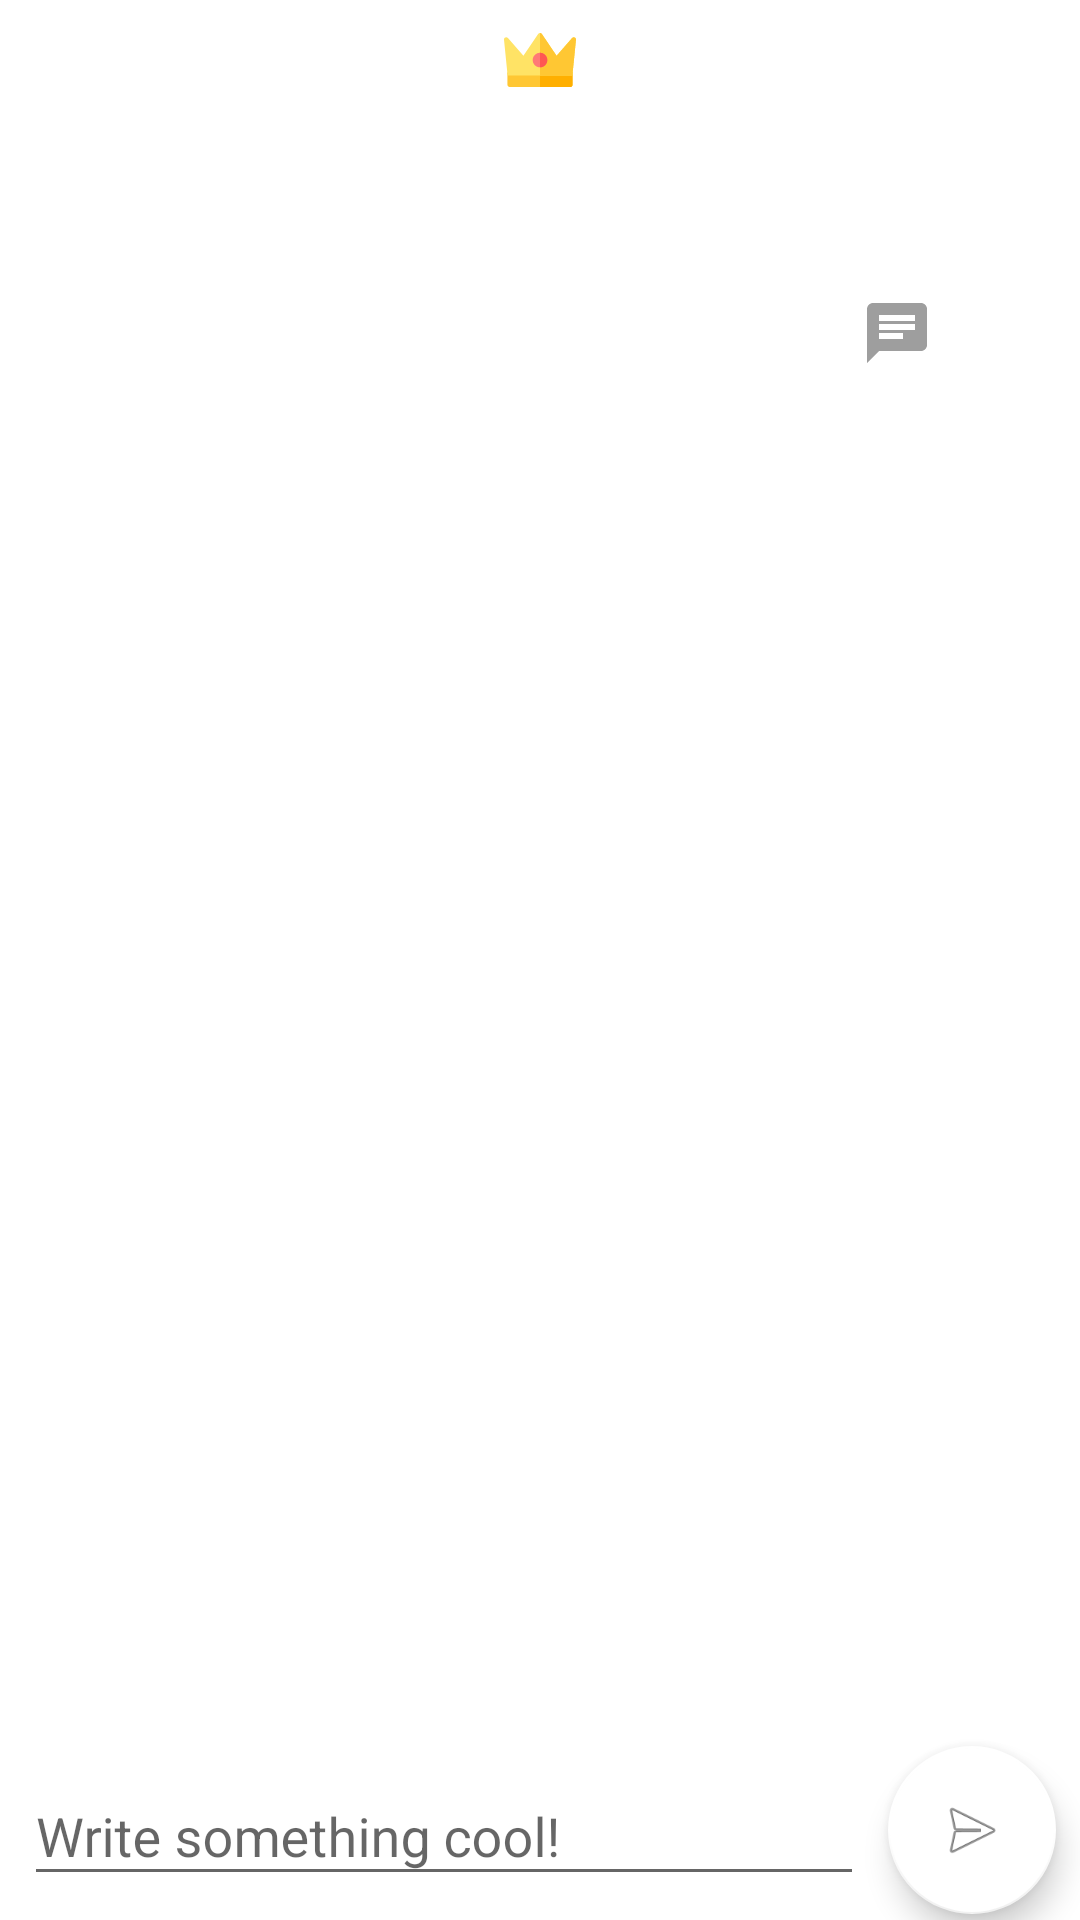

Here is an Android app screen rendered from its layout file. Give the layout XML and the strings, colors and styles it references.
<!-- AndroidManifest.xml: application theme AppTheme -->
<!-- res/layout/fragment_post_detail.xml -->
<?xml version="1.0" encoding="utf-8"?>
<android.support.constraint.ConstraintLayout xmlns:android="http://schemas.android.com/apk/res/android"
    xmlns:app="http://schemas.android.com/apk/res-auto"
    xmlns:tools="http://schemas.android.com/tools"
    android:layout_width="match_parent"
    android:layout_height="match_parent"
    android:background="@android:color/white"
    android:clickable="true"
    android:focusable="true">

    <ImageView
        android:id="@+id/imgProfile"
        android:layout_width="0dp"
        android:layout_height="0dp"
        android:layout_marginTop="8dp"
        android:contentDescription="@null"
        app:layout_constraintDimensionRatio="1:1"
        app:layout_constraintEnd_toStartOf="@+id/guidelineThirdQuarter"
        app:layout_constraintStart_toStartOf="@+id/guidelineOneQuarter"
        app:layout_constraintTop_toBottomOf="@+id/imgCrown"
        app:srcCompat="@drawable/girl_hipster" />

    <android.support.constraint.Guideline
        android:id="@+id/guidelineOneQuarter"
        android:layout_width="wrap_content"
        android:layout_height="wrap_content"
        android:orientation="vertical"
        app:layout_constraintGuide_percent="0.35" />

    <android.support.constraint.Guideline
        android:id="@+id/guidelineThirdQuarter"
        android:layout_width="wrap_content"
        android:layout_height="wrap_content"
        android:orientation="vertical"
        app:layout_constraintGuide_percent="0.65" />


    <TextView
        android:id="@+id/txtContentText"
        android:layout_width="0dp"
        android:layout_height="wrap_content"
        android:layout_marginEnd="16dp"
        android:layout_marginStart="16dp"
        android:layout_marginTop="8dp"
        android:textAlignment="center"
        android:textColor="@color/md_grey_500"
        app:layout_constraintEnd_toEndOf="parent"
        app:layout_constraintStart_toStartOf="parent"
        app:layout_constraintTop_toBottomOf="@+id/imgProfile" />

    <TextView
        android:id="@+id/txtFavoriteCount"
        android:layout_width="wrap_content"
        android:layout_height="wrap_content"
        android:layout_marginEnd="8dp"
        android:layout_marginStart="8dp"
        android:layout_marginTop="32dp"
        android:drawableEnd="@drawable/ic_favorite_primarydark_24dp"
        android:gravity="bottom"
        app:layout_constraintEnd_toEndOf="parent"
        app:layout_constraintStart_toStartOf="@+id/guidelineThirdQuarter"
        app:layout_constraintTop_toTopOf="@+id/imgProfile" />

    <TextView
        android:id="@+id/txtCommentCount"
        android:layout_width="wrap_content"
        android:layout_height="wrap_content"
        android:layout_marginEnd="8dp"
        android:layout_marginStart="8dp"
        android:layout_marginTop="8dp"
        android:drawableEnd="@drawable/ic_chat_grey_24dp"
        android:drawablePadding="4dp"
        app:layout_constraintEnd_toEndOf="parent"
        app:layout_constraintStart_toStartOf="@+id/guidelineThirdQuarter"
        app:layout_constraintTop_toBottomOf="@+id/txtFavoriteCount" />

    <android.support.v7.widget.RecyclerView
        android:id="@+id/recycler"
        android:layout_width="0dp"
        android:layout_height="0dp"
        android:layout_marginBottom="8dp"
        android:layout_marginEnd="8dp"
        android:layout_marginStart="8dp"
        android:layout_marginTop="8dp"
        app:layout_constraintBottom_toTopOf="@+id/tilMessage"
        app:layout_constraintEnd_toEndOf="parent"
        app:layout_constraintStart_toStartOf="parent"
        app:layout_constraintTop_toBottomOf="@+id/txtContentText"
        tools:listitem="@layout/post_item_comment" />

    <ProgressBar
        android:id="@+id/progress"
        android:layout_width="wrap_content"
        android:layout_height="wrap_content"
        android:layout_marginBottom="8dp"
        android:layout_marginEnd="8dp"
        android:layout_marginStart="8dp"
        android:layout_marginTop="8dp"
        android:visibility="gone"
        app:layout_constraintBottom_toTopOf="@+id/tilMessage"
        app:layout_constraintEnd_toEndOf="parent"
        app:layout_constraintStart_toStartOf="parent"
        app:layout_constraintTop_toBottomOf="@+id/txtContentText" />


    <android.support.design.widget.FloatingActionButton
        android:id="@+id/fabSend"
        android:layout_width="wrap_content"
        android:layout_height="wrap_content"
        android:layout_marginBottom="8dp"
        android:layout_marginEnd="8dp"
        android:layout_marginTop="8dp"
        android:focusable="true"
        app:backgroundTint="@color/cardview_light_background"
        app:layout_constraintBottom_toBottomOf="parent"
        app:layout_constraintEnd_toEndOf="parent"
        app:layout_constraintTop_toTopOf="@+id/tilMessage"
        app:srcCompat="@android:drawable/ic_menu_send" />

    <android.support.design.widget.TextInputLayout
        android:id="@+id/tilMessage"
        android:layout_width="0dp"
        android:layout_height="wrap_content"
        android:layout_marginBottom="8dp"
        android:layout_marginEnd="8dp"
        android:layout_marginStart="8dp"
        app:layout_constraintBottom_toBottomOf="parent"
        app:layout_constraintEnd_toStartOf="@+id/fabSend"
        app:layout_constraintStart_toStartOf="parent">

        <android.support.design.widget.TextInputEditText
            android:id="@+id/edtMessage"
            android:layout_width="match_parent"
            android:layout_height="wrap_content"
            android:hint="@string/comment_text_hint_message" />
    </android.support.design.widget.TextInputLayout>

    <ImageView
        android:id="@+id/imgCrown"
        android:layout_width="wrap_content"
        android:layout_height="wrap_content"
        android:layout_marginEnd="8dp"
        android:layout_marginStart="8dp"
        android:layout_marginTop="8dp"
        android:contentDescription="@null"
        android:visibility="visible"
        app:layout_constraintEnd_toStartOf="@+id/guidelineThirdQuarter"
        app:layout_constraintStart_toStartOf="@+id/guidelineOneQuarter"
        app:layout_constraintTop_toTopOf="parent"
        app:srcCompat="@drawable/ic_crown_1" />

</android.support.constraint.ConstraintLayout>
<!-- res/layout/post_item_comment.xml (included above) -->
<?xml version="1.0" encoding="utf-8"?>
<android.support.v7.widget.CardView xmlns:android="http://schemas.android.com/apk/res/android"
    xmlns:app="http://schemas.android.com/apk/res-auto"
    xmlns:tools="http://schemas.android.com/tools"
    android:id="@+id/cardView"
    android:layout_width="match_parent"
    android:layout_height="wrap_content"
    android:layout_marginBottom="8dp"
    android:layout_marginEnd="8dp"
    android:layout_marginStart="8dp"
    android:layout_marginTop="8dp"
    android:clickable="true"
    android:focusable="true"
    android:foreground="?attr/selectableItemBackground"
    app:cardBackgroundColor="@android:color/white"
    app:cardElevation="2dp">

    <android.support.constraint.ConstraintLayout xmlns:android="http://schemas.android.com/apk/res/android"
        xmlns:app="http://schemas.android.com/apk/res-auto"
        xmlns:tools="http://schemas.android.com/tools"
        android:layout_width="match_parent"
        android:layout_height="wrap_content">

        <ImageView
            android:id="@+id/imgAvatar"
            android:layout_width="48dp"
            android:layout_height="48dp"
            android:layout_marginStart="8dp"
            android:layout_marginTop="8dp"
            android:contentDescription="@null"
            app:layout_constraintStart_toStartOf="parent"
            app:layout_constraintTop_toTopOf="parent" />

        <TextView
            android:id="@+id/txtName"
            android:layout_width="0dp"
            android:layout_height="wrap_content"
            android:layout_marginEnd="8dp"
            android:layout_marginStart="8dp"
            android:layout_marginTop="8dp"
            android:text="Steve Campos"
            android:textColor="@color/md_blue_grey_700"
            android:textStyle="bold"
            app:layout_constraintEnd_toEndOf="parent"
            app:layout_constraintStart_toEndOf="@+id/imgAvatar"
            app:layout_constraintTop_toTopOf="parent"
            tools:ignore="HardcodedText" />

        <TextView
            android:id="@+id/txtComment"
            android:layout_width="0dp"
            android:layout_height="wrap_content"
            android:layout_marginBottom="8dp"
            android:layout_marginEnd="8dp"
            android:layout_marginStart="8dp"
            android:text="Constantemente pienso en la muerte, y en la futilidad de la vida, yo no pedí nacer."
            android:textColor="@color/md_grey_500"
            app:layout_constraintBottom_toBottomOf="parent"
            app:layout_constraintEnd_toEndOf="parent"
            app:layout_constraintStart_toEndOf="@+id/imgAvatar"
            app:layout_constraintTop_toBottomOf="@+id/txtName"
            tools:ignore="HardcodedText" />
    </android.support.constraint.ConstraintLayout>
</android.support.v7.widget.CardView>
<!-- resources referenced by this layout -->
<resources>
  <color name="md_blue_grey_700">#455A64</color>
  <color name="md_grey_500">#9E9E9E</color>
  <!-- drawable ic_chat_grey_24dp (drawable) -->
  <vector xmlns:android="http://schemas.android.com/apk/res/android"
          android:width="24dp"
          android:height="24dp"
          android:viewportWidth="24.0"
          android:viewportHeight="24.0">
      <path
          android:fillColor="#9E9E9E"
          android:pathData="M20,2L4,2c-1.1,0 -1.99,0.9 -1.99,2L2,22l4,-4h14c1.1,0 2,-0.9 2,-2L22,4c0,-1.1 -0.9,-2 -2,-2zM6,9h12v2L6,11L6,9zM14,14L6,14v-2h8v2zM18,8L6,8L6,6h12v2z"/>
  </vector>
  <!-- drawable ic_crown_1 (drawable) -->
  <vector android:height="24dp" android:viewportHeight="512.001"
      android:viewportWidth="512.001" android:width="24dp" xmlns:android="http://schemas.android.com/apk/res/android">
      <path android:fillColor="#FFC733" android:pathData="M471.7,448.6H40.3c-8.8,0 -16,-7.2 -16,-16v-81.7c0,-8.8 7.2,-16 16,-16h431.4c8.8,0 16,7.2 16,16v81.7C487.7,441.4 480.5,448.6 471.7,448.6z"/>
      <path android:fillColor="#FFAF00" android:pathData="M471.7,334.9H256v113.7h215.7c8.8,0 16,-7.2 16,-16v-81.7C487.7,342 480.5,334.9 471.7,334.9z"/>
      <path android:fillColor="#FFE365" android:pathData="M483.9,100L373.9,225.9L269.3,70.5c-6.3,-9.4 -20.2,-9.4 -26.5,0L138.1,225.9L28.1,100c-10.2,-11.7 -29.5,-3.3 -28,12.1l24.2,239.5v15.2c21,0 446.5,0 463.4,0v-15.2l24.2,-239.5C513.5,96.7 494.2,88.3 483.9,100z"/>
      <path android:fillColor="#FFC733" android:pathData="M483.9,100L373.9,225.9L269.3,70.5c-3.2,-4.7 -8.2,-7.1 -13.3,-7.1v303.4c111.6,0 223.2,0 231.7,0v-15.2l24.2,-239.5C513.5,96.7 494.2,88.3 483.9,100z"/>
      <path android:fillColor="#FF7976" android:pathData="M256,308.4c-28.6,0 -51.9,-23.3 -51.9,-51.9c0,-28.6 23.3,-51.9 51.9,-51.9c28.6,0 51.9,23.3 51.9,51.9C307.9,285.1 284.6,308.4 256,308.4z"/>
      <path android:fillColor="#FF5752" android:pathData="M307.9,256.5c0,-28.6 -23.3,-51.9 -51.9,-51.9v103.9C284.6,308.4 307.9,285.1 307.9,256.5z"/>
  </vector>
  <string name="comment_text_hint_message">Write something cool!</string>
  <style name="AppTheme" parent="Theme.AppCompat.Light.DarkActionBar">
          
          <item name="colorPrimary">@color/colorPrimary</item>
          <item name="colorPrimaryDark">@color/colorPrimaryDark</item>
          <item name="colorAccent">@color/colorAccent</item>
      </style>
  <color name="colorPrimary">#1DE9B6</color>
  <color name="colorPrimaryDark">#009688</color>
  <color name="colorAccent">#03A9F4</color>
</resources>
